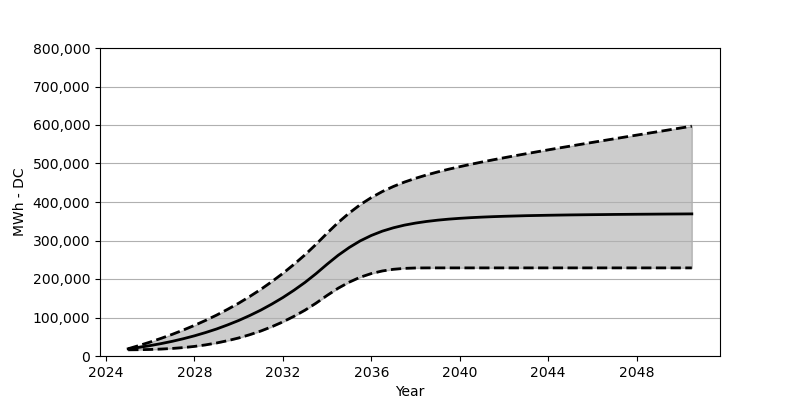

Source data for this figure (header and first rows):
Date, Low, Base, High
2025-01, 16071, 18566, 18886
2025-07, 16370, 22473, 27308
2026-01, 16989, 27071, 36328
2026-07, 18030, 32266, 46008
2027-01, 19638, 38215, 56389
2027-07, 21855, 44864, 67522
2028-01, 24916, 52410, 79542
2028-07, 28834, 60842, 92387
2029-01, 33833, 70203, 106242
2029-07, 39792, 80707, 121210
2030-01, 46884, 92274, 137189
2030-07, 55255, 105057, 154487
2031-01, 64914, 119190, 173064
2031-07, 75986, 134756, 193094
2032-01, 88686, 151889, 214670
2032-07, 103005, 170662, 237937
2033-01, 119128, 191238, 262987
2033-07, 137199, 213804, 290006
2034-01, 157435, 238462, 319087
2034-07, 175971, 261461, 346581
2035-01, 191856, 281821, 371394
2035-07, 204598, 299006, 393011
2036-01, 214154, 313077, 411536
2036-07, 220907, 324283, 427195
2037-01, 225226, 333076, 440463
2037-07, 227638, 339921, 451761
2038-01, 228628, 345261, 461606
2038-07, 228855, 349436, 470224
2039-01, 228865, 352807, 478079
2039-07, 228865, 355467, 485172
2040-01, 228865, 357591, 491749
2040-07, 228865, 359312, 497944
2041-01, 228865, 360735, 503820
2041-07, 228865, 361900, 509470
2042-01, 228865, 362889, 514902
2042-07, 228865, 363673, 520211
2043-01, 228865, 364477, 525335
2043-07, 228865, 365023, 530417
2044-01, 228865, 365570, 535427
2044-07, 228865, 366023, 540386
2045-01, 228865, 366456, 545220
2045-07, 228865, 366765, 550024
2046-01, 228865, 367106, 554849
2046-07, 228865, 367363, 559550
2047-01, 228865, 367693, 564271
2047-07, 228865, 367899, 568992
2048-01, 228865, 368157, 573704
2048-07, 228865, 368353, 578394
2049-01, 228865, 368569, 583023
2049-07, 228865, 368765, 587662
2050-01, 228865, 368930, 592352
2050-07, 228865, 369116, 596970
